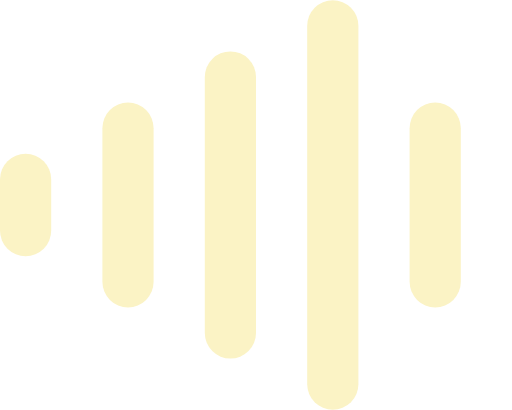
t = 0.00 s
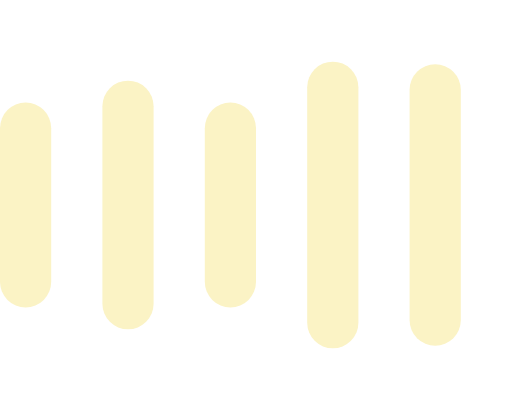
t = 0.15 s
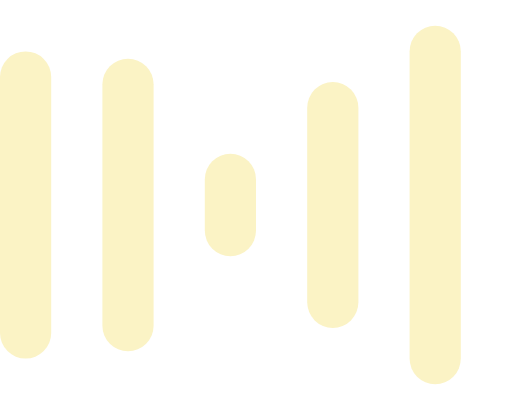
t = 0.30 s
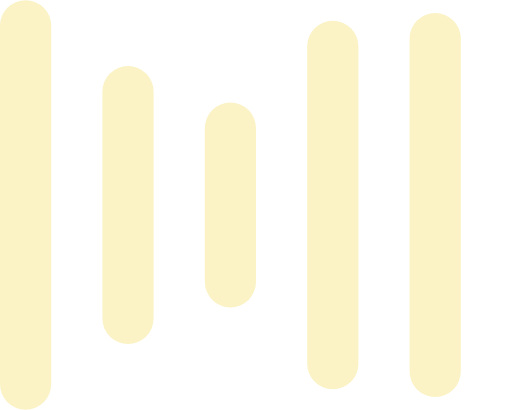
t = 0.45 s
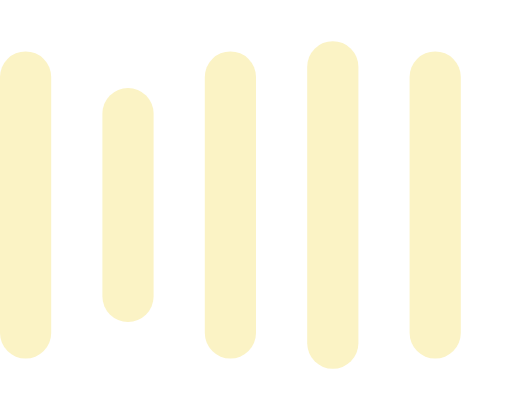
t = 0.60 s
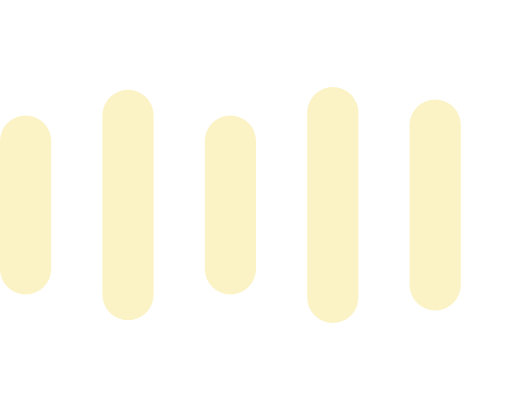
t = 0.79 s

The animated SVG that drew these frames (rendered in a browser with its animation timeline set to each time). Animation: 10 SMIL elements (animate=10); one cycle of 0.90 s, repeats indefinitely.

<svg width="22px" height="18px" viewBox="0 0 10 8" version="1.1" xmlns="http://www.w3.org/2000/svg">
  <g id="Audio" transform="translate(0.000000, 0.500000)" stroke="#fbf3c5" stroke-width="1" fill-rule="evenodd"
    stroke-linecap="round">
    <line x1="8.5" y1="0.493135" x2="8.5" y2="6.50687" id="Line-5">
      <animate attributeType="XML" attributeName="y1" values="2;0;2" keyTimes="0;0.5;1" dur=".8s"
        repeatCount="indefinite"></animate>
      <animate attributeType="XML" attributeName="y2" values="5;7;5" keyTimes="0;0.5;1" dur=".8s"
        repeatCount="indefinite"></animate>
    </line>
    <line x1="6.5" y1="0.789016" x2="6.5" y2="6.21098" id="Line-4">
      <animate attributeType="XML" attributeName="y1" values="0;2;0" keyTimes="0;0.5;1" dur=".5s"
        repeatCount="indefinite"></animate>
      <animate attributeType="XML" attributeName="y2" values="7;5;7" keyTimes="0;0.5;1" dur=".5s"
        repeatCount="indefinite"></animate>
    </line>
    <line x1="4.5" y1="1.67582" x2="4.5" y2="5.32418" id="Line-3">
      <animate attributeType="XML" attributeName="y1" values="1;3;1" keyTimes="0;0.5;1" dur=".6s"
        repeatCount="indefinite"></animate>
      <animate attributeType="XML" attributeName="y2" values="6;4;6" keyTimes="0;0.5;1" dur=".6s"
        repeatCount="indefinite"></animate>
    </line>
    <line x1="2.5" y1="1.14678" x2="2.5" y2="5.85322" id="Line-2">
      <animate attributeType="XML" attributeName="y1" values="2;1;2" keyTimes="0;0.5;1" dur=".7s"
        repeatCount="indefinite"></animate>
      <animate attributeType="XML" attributeName="y2" values="5;6;5" keyTimes="0;0.5;1" dur=".7s"
        repeatCount="indefinite"></animate>
    </line>
    <line x1="0.5" y1="1.67582" x2="0.5" y2="5.32418" id="Line-1">
      <animate attributeType="XML" attributeName="y1" values="3;0;3" keyTimes="0;0.5;1" dur=".9s"
        repeatCount="indefinite"></animate>
      <animate attributeType="XML" attributeName="y2" values="4;7;4" keyTimes="0;0.5;1" dur=".9s"
        repeatCount="indefinite"></animate>
    </line>
  </g>
</svg>
